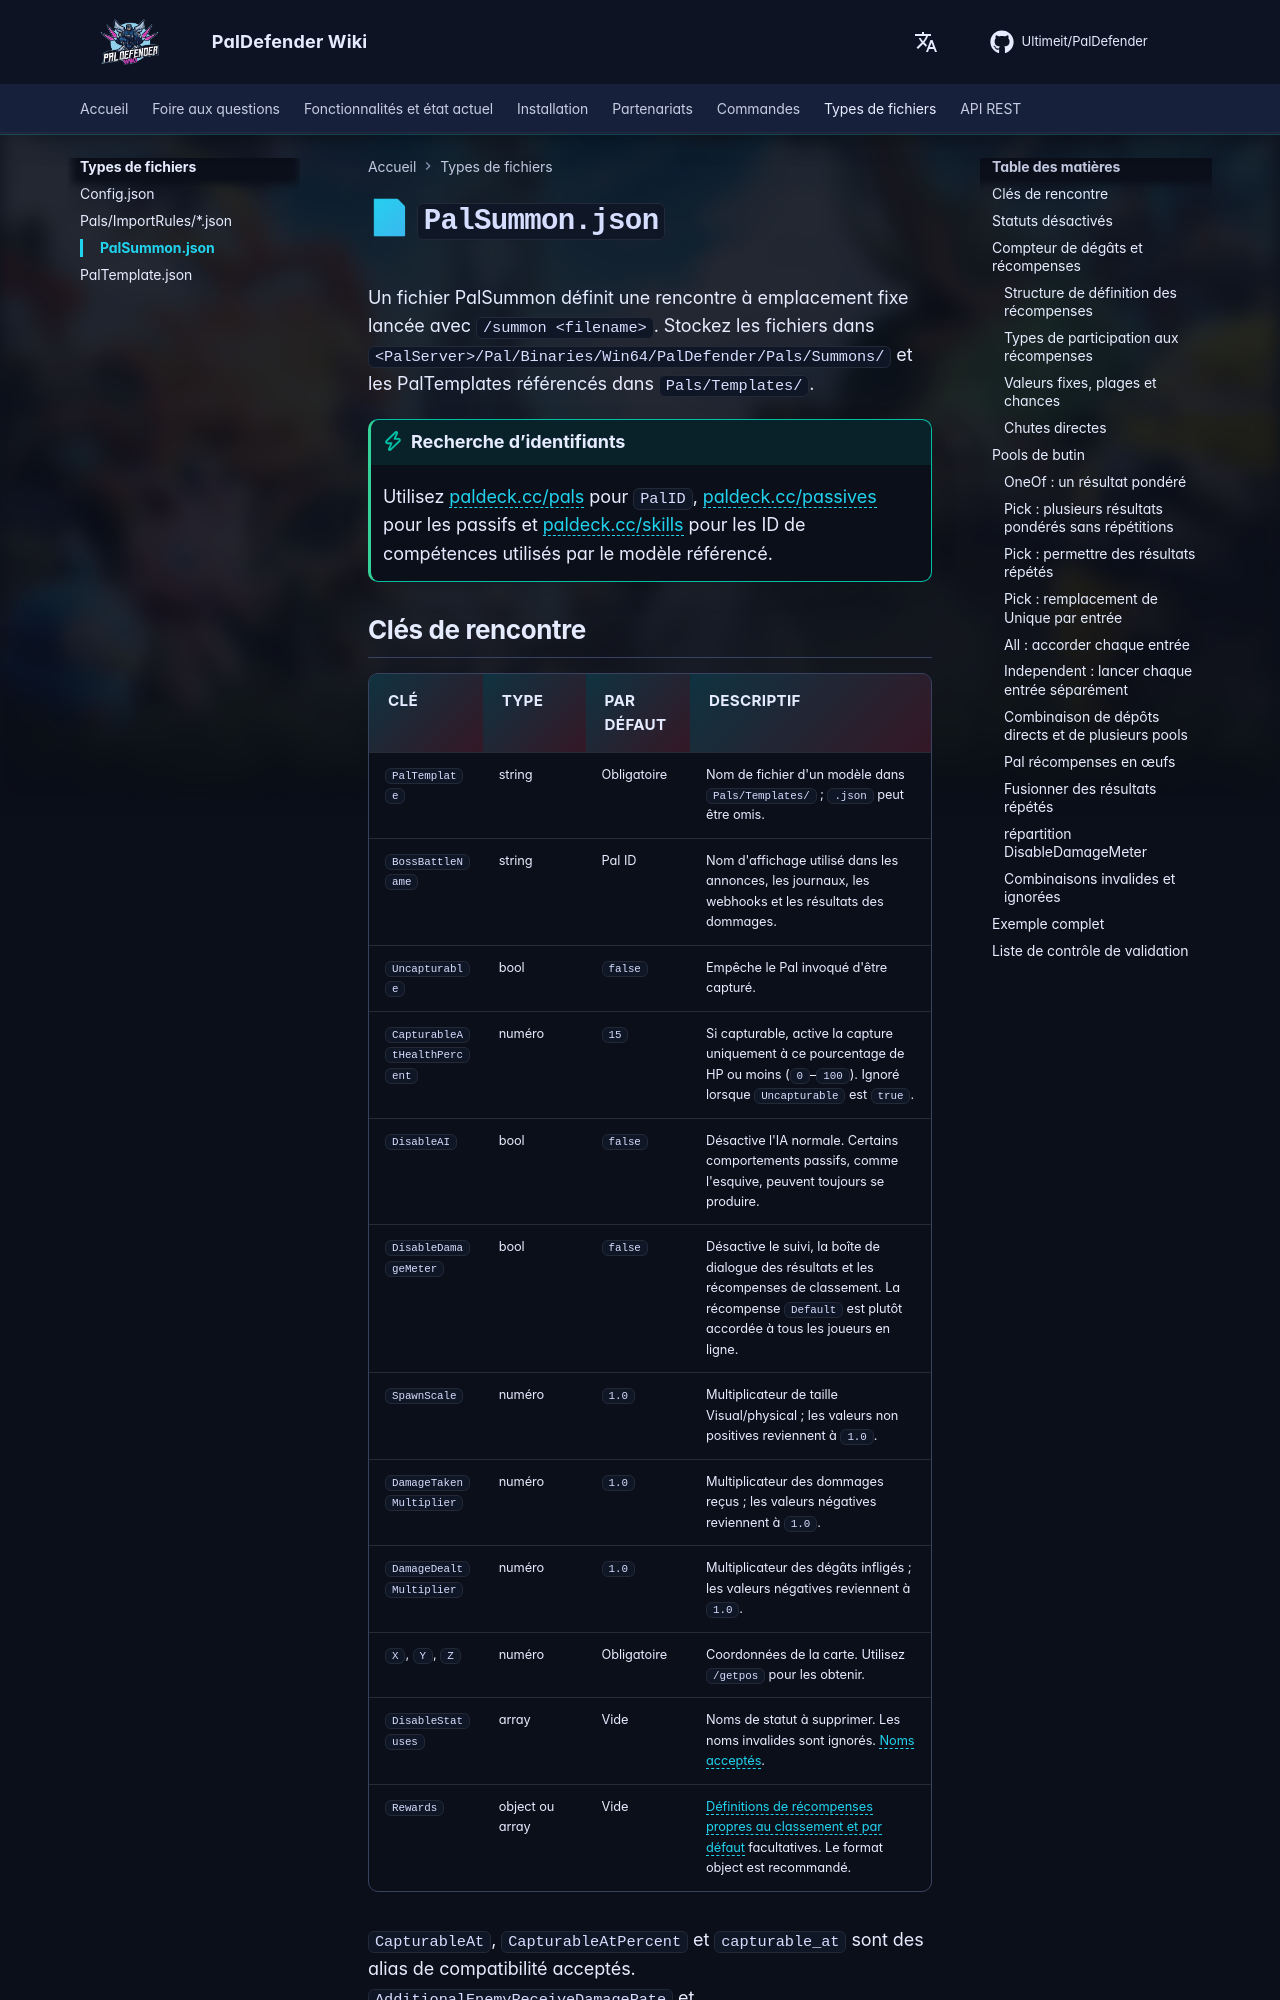

repository: Ultimeit/PalDefender · page: fr/FileTypes/PalSummon/index.html · generator: mkdocs

# 📄 `PalSummon.json`

Un fichier PalSummon définit une rencontre à emplacement fixe lancée avec `/summon <filename>`. Stockez les fichiers dans `<PalServer>/Pal/Binaries/Win64/PalDefender/Pals/Summons/` et les PalTemplates référencés dans `Pals/Templates/`.

!!! tip "Recherche d’identifiants"
    Utilisez [paldeck.cc/pals](https://paldeck.cc/pals) pour `PalID`, [paldeck.cc/passives](https://paldeck.cc/passives) pour les passifs et [paldeck.cc/skills](https://paldeck.cc/skills) pour les ID de compétences utilisés par le modèle référencé.
